Run: headless pygame with SDL's dummy video driver; simulated clock (each Clock.tick advances the game by its frame time, no real sleeping); random seed 0; keys injected as events and as key.get_pressed() state; no mouse input; restart key R tapped at the start of phases 3 and 4.
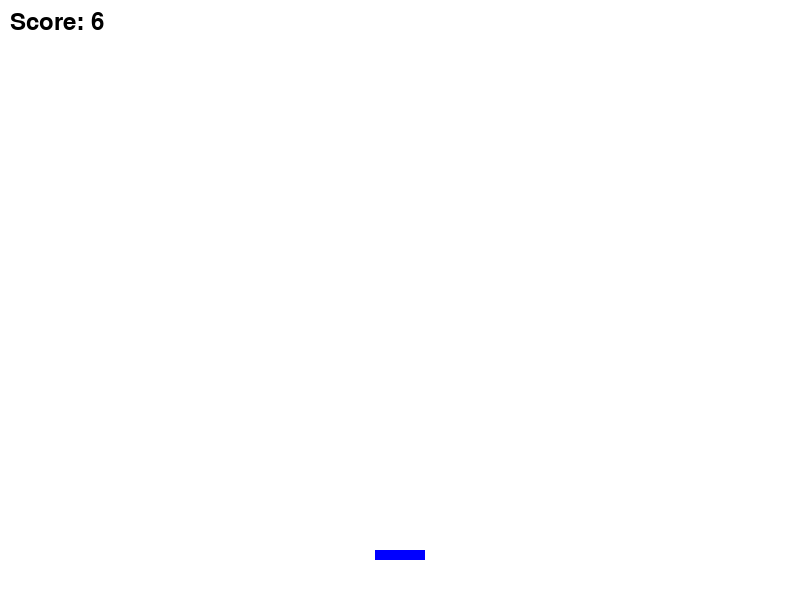
Frame 1 of 4 · flips 1–60 · no input
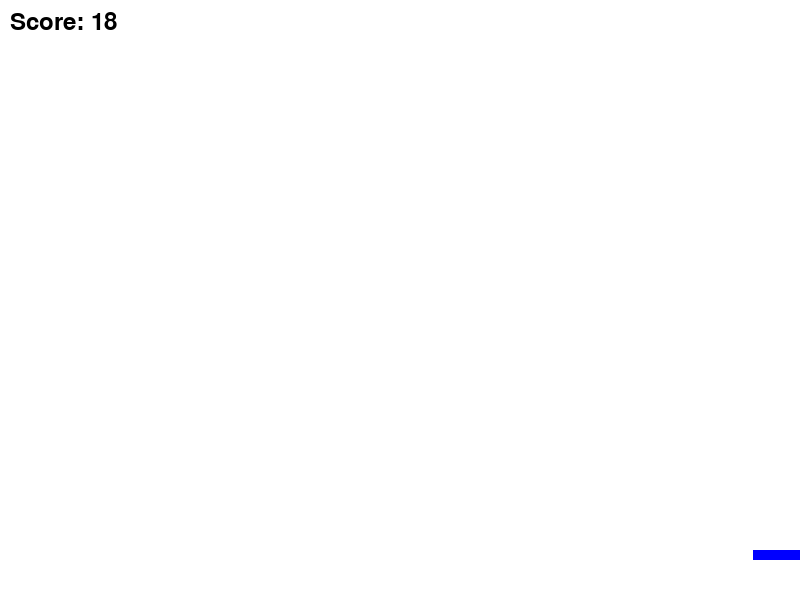
Frame 2 of 4 · flips 61–180 · tapped SPACE, RETURN · held RIGHT (→), D
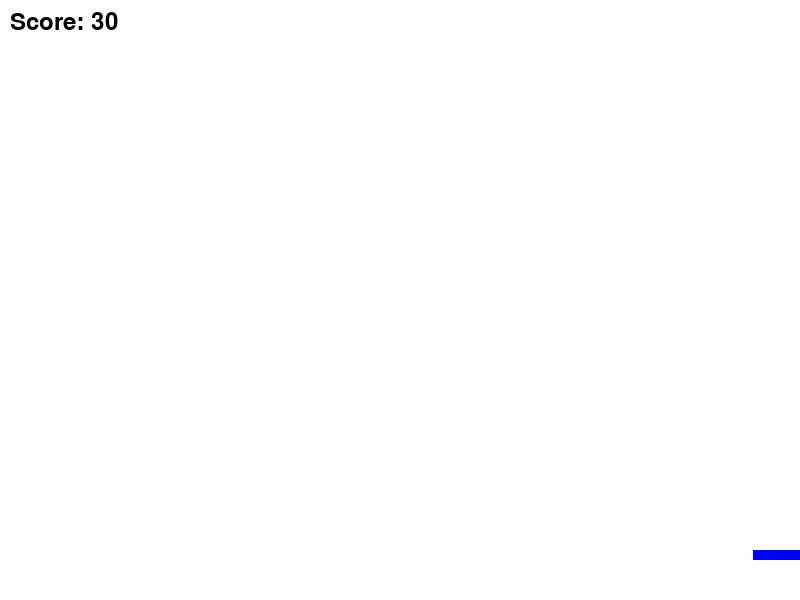
Frame 3 of 4 · flips 181–300 · tapped R · held DOWN (↓), S
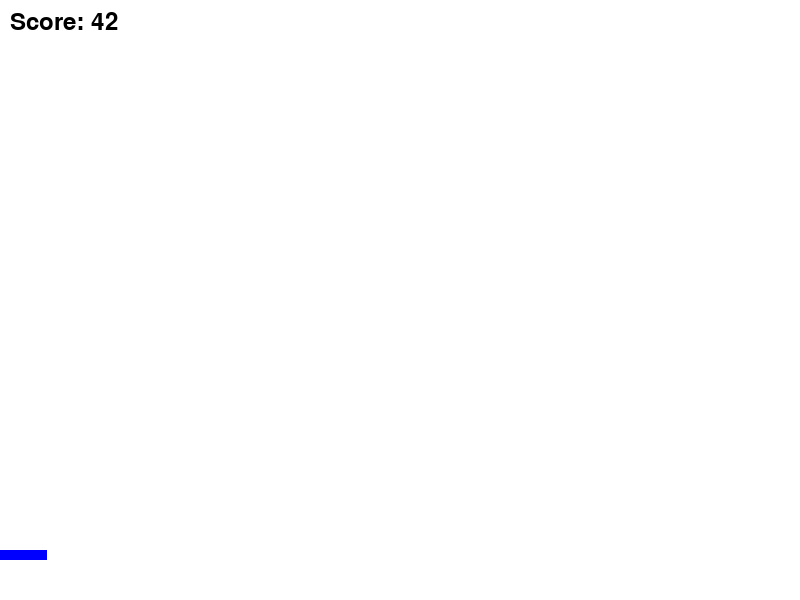
Frame 4 of 4 · flips 301–420 · tapped R · held LEFT (←), A, UP (↑), W

The pygame program that drew these frames:

import pygame
import random
import sys

# Initialize PyGame
pygame.init()

# Screen settings
WIDTH, HEIGHT = 800, 600
screen = pygame.display.set_mode((WIDTH, HEIGHT))
pygame.display.set_caption("Falling Blocks Survival")

# Colors
WHITE = (255, 255, 255)
BLACK = (0, 0, 0)
PLAYER_COLOR = (0, 0, 255)
BLOCK_COLOR = (255, 0, 0)

# Game clock
clock = pygame.time.Clock()

# Player settings
player_width, player_height = 50, 10
player_x = WIDTH // 2 - player_width // 2
player_y = HEIGHT - 50
player_speed = 7

# Block settings
blocks = []
block_width, block_height = 40, 40
block_speed = 5
block_spawn_rate = 1000  # Milliseconds between spawns

# Score
score = 0
font = pygame.font.Font(None, 36)

# Timer for block spawn
pygame.time.set_timer(pygame.USEREVENT, block_spawn_rate)

# Main game loop
def main():
    global player_x, score, block_speed

    running = True

    while running:
        screen.fill(WHITE)

        # Events
        for event in pygame.event.get():
            if event.type == pygame.QUIT:
                running = False
            if event.type == pygame.USEREVENT:
                spawn_block()

        # Keys
        keys = pygame.key.get_pressed()
        if keys[pygame.K_LEFT] and player_x > 0:
            player_x -= player_speed
        if keys[pygame.K_RIGHT] and player_x < WIDTH - player_width:
            player_x += player_speed

        # Draw player
        pygame.draw.rect(screen, PLAYER_COLOR, (player_x, player_y, player_width, player_height))

        # Move and draw blocks
        for block in blocks[:]:
            block['y'] += block_speed
            pygame.draw.rect(screen, BLOCK_COLOR, (block['x'], block['y'], block_width, block_height))

            # Check collision
            if (
                player_x < block['x'] + block_width and
                player_x + player_width > block['x'] and
                player_y < block['y'] + block_height and
                player_y + player_height > block['y']
            ):
                running = False  # End game on collision

            # Remove blocks off screen
            if block['y'] > HEIGHT:
                blocks.remove(block)

        # Update score
        score += 1
        score_text = font.render(f"Score: {score // 10}", True, BLACK)
        screen.blit(score_text, (10, 10))

        # Increase difficulty
        if score % 500 == 0:  # Every 500 points, increase speed
            block_speed += 1

        # Update display
        pygame.display.flip()
        clock.tick(60)

    game_over_screen()

# Spawn block
def spawn_block():
    x = random.randint(0, WIDTH - block_width)
    blocks.append({'x': x, 'y': -block_height})

# Game over screen
def game_over_screen():
    screen.fill(WHITE)
    draw_text("Game Over!", WIDTH // 2, HEIGHT // 2 - 50, BLACK, center=True)
    draw_text("Press R to Replay or Q to Quit", WIDTH // 2, HEIGHT // 2 + 50, BLACK, center=True)
    pygame.display.flip()

    while True:
        for event in pygame.event.get():
            if event.type == pygame.QUIT:
                pygame.quit()
                sys.exit()
            if event.type == pygame.KEYDOWN:
                if event.key == pygame.K_r:
                    main()  # Restart the game
                if event.key == pygame.K_q:
                    pygame.quit()
                    sys.exit()

# Draw text helper
def draw_text(text, x, y, color=BLACK, center=False):
    text_surface = font.render(text, True, color)
    if center:
        rect = text_surface.get_rect(center=(x, y))
        screen.blit(text_surface, rect)
    else:
        screen.blit(text_surface, (x, y))

if __name__ == "__main__":
    main()
